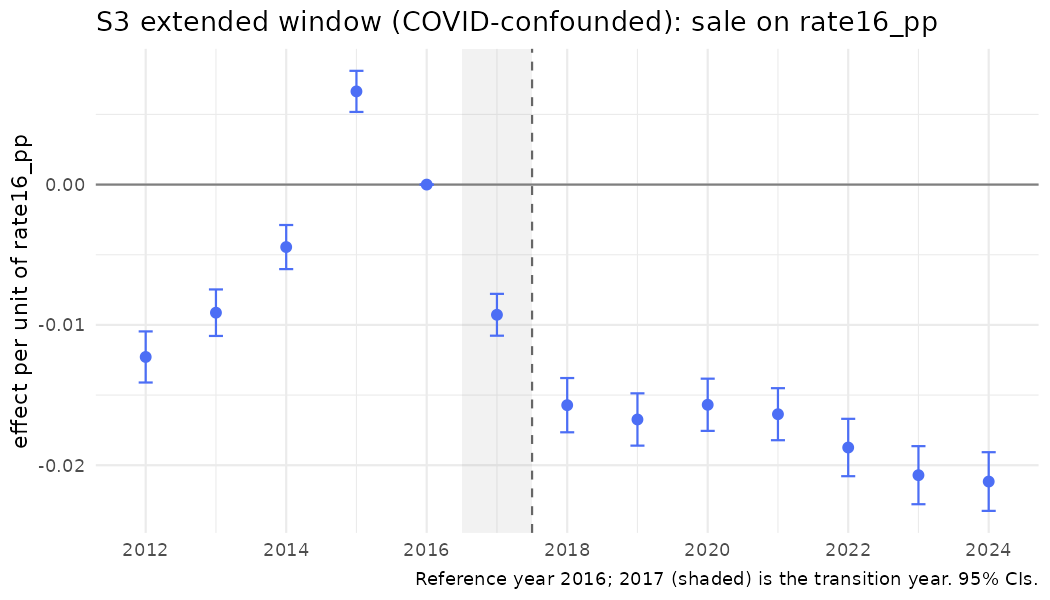

Source data for this figure (header and first rows):
year, coef, se, strategy, outcome, spec_id, treat
2012, -0.01228, 0.000929, S3, sale, S3_rate_ext, rate16_pp
2013, -0.009129, 0.0008456, S3, sale, S3_rate_ext, rate16_pp
2014, -0.004452, 0.0008017, S3, sale, S3_rate_ext, rate16_pp
2015, 0.006642, 0.0007475, S3, sale, S3_rate_ext, rate16_pp
2016, 0, 0, S3, sale, S3_rate_ext, rate16_pp
2017, -0.009278, 0.0007605, S3, sale, S3_rate_ext, rate16_pp
2018, -0.01572, 0.0009862, S3, sale, S3_rate_ext, rate16_pp
2019, -0.01674, 0.0009508, S3, sale, S3_rate_ext, rate16_pp
2020, -0.01569, 0.0009493, S3, sale, S3_rate_ext, rate16_pp
2021, -0.01636, 0.0009459, S3, sale, S3_rate_ext, rate16_pp
2022, -0.01874, 0.001043, S3, sale, S3_rate_ext, rate16_pp
2023, -0.02071, 0.001056, S3, sale, S3_rate_ext, rate16_pp
2024, -0.02116, 0.001067, S3, sale, S3_rate_ext, rate16_pp
